9-way image classification set "ProjectAkhirMultimedia" from GitHub (M-2002/ProjectAkhirMultimedia); label vocabulary: emprit ginger, jahe merah, jahe putih, kencur, kunyit hitam, kunyit kuning, kunyit putih, lengkuas, temulawak.

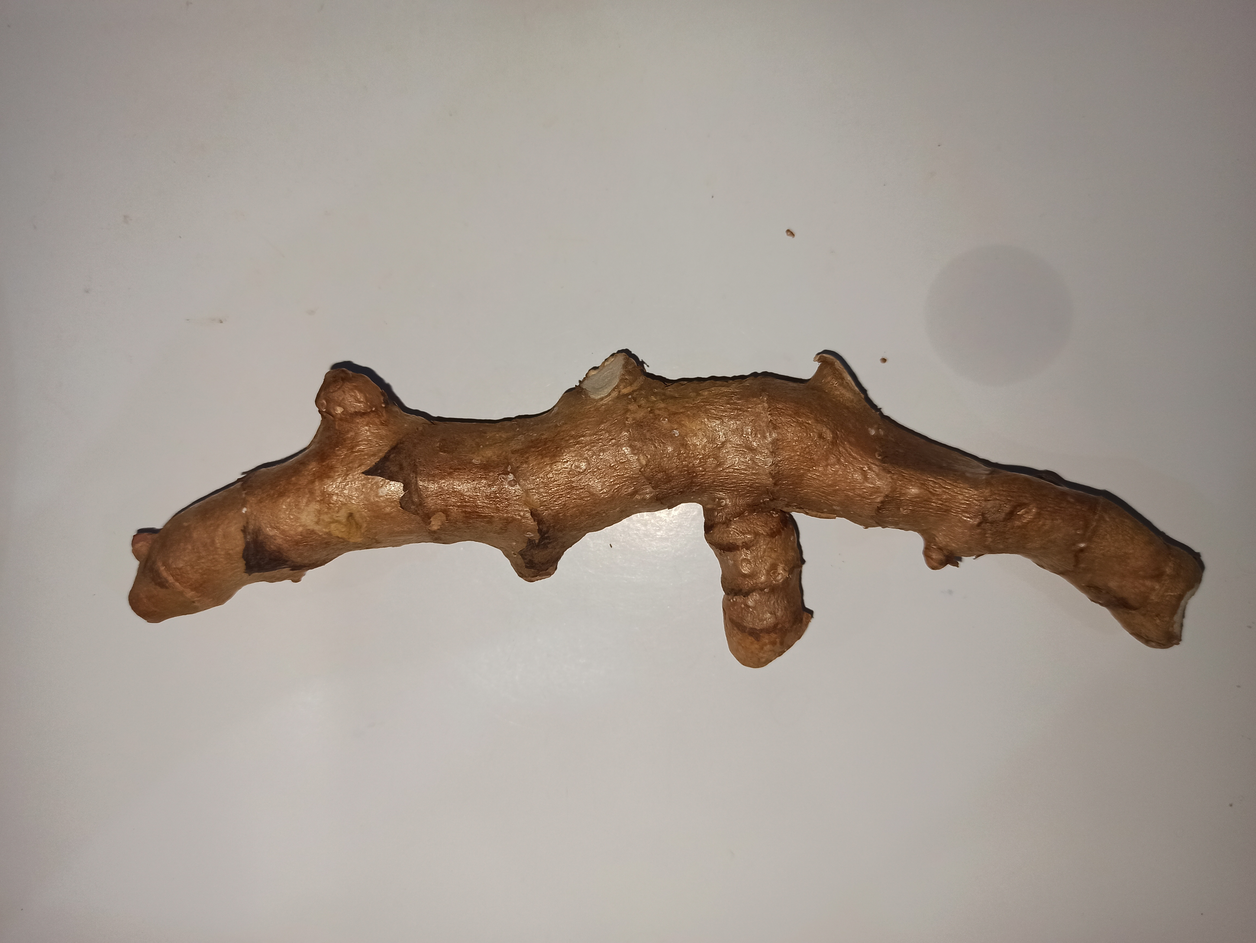
Label: kunyit hitam

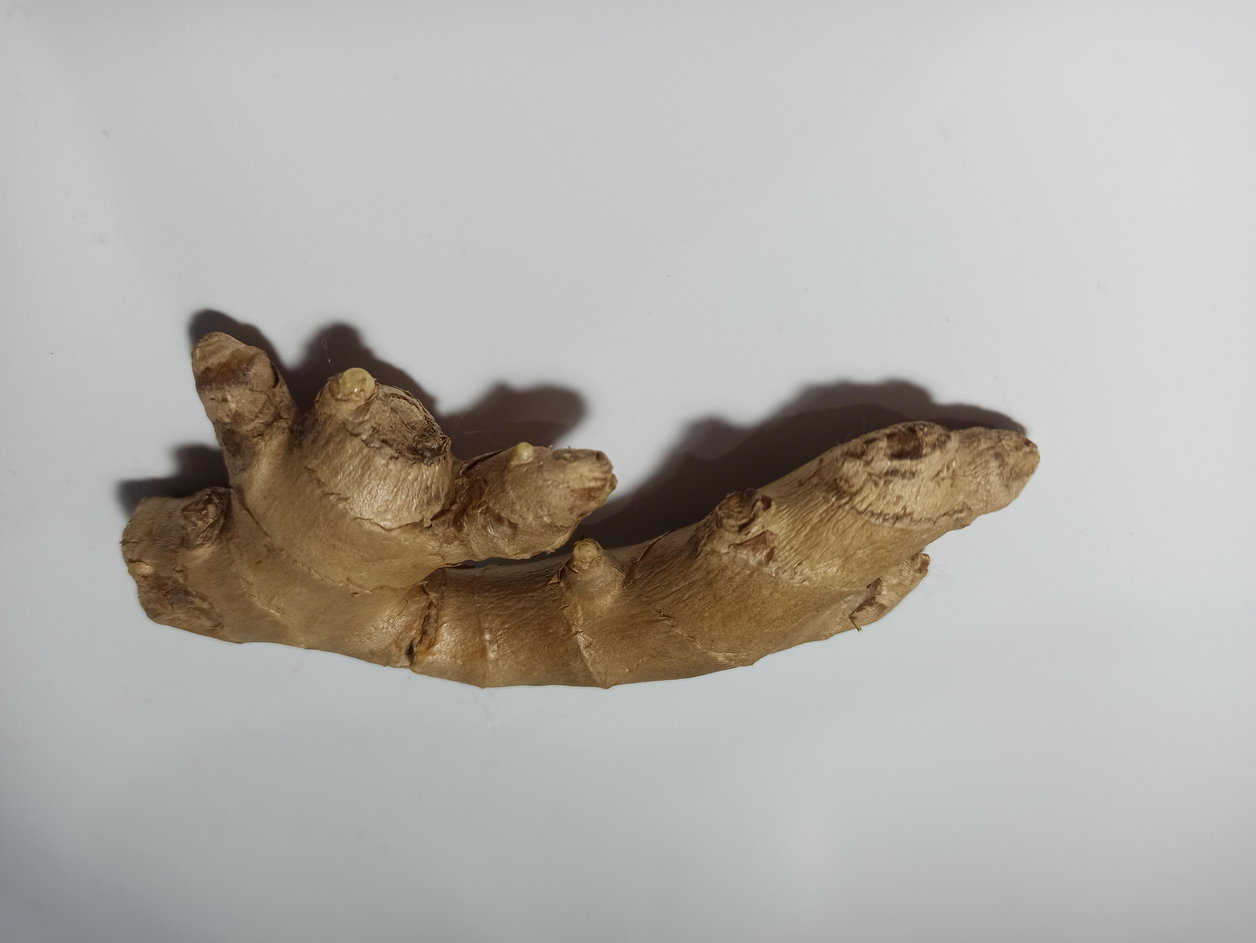
Label: jahe putih

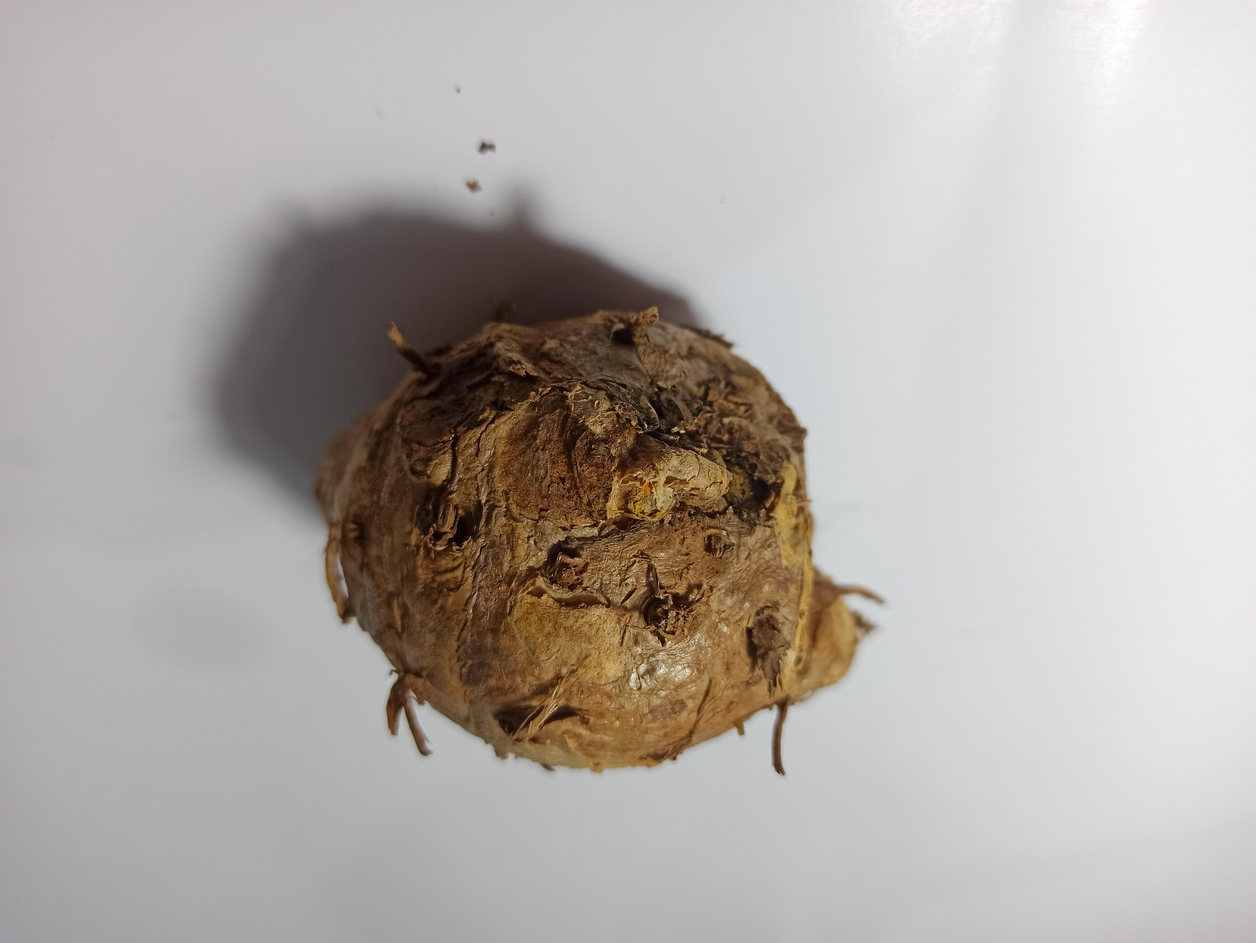
Label: temulawak

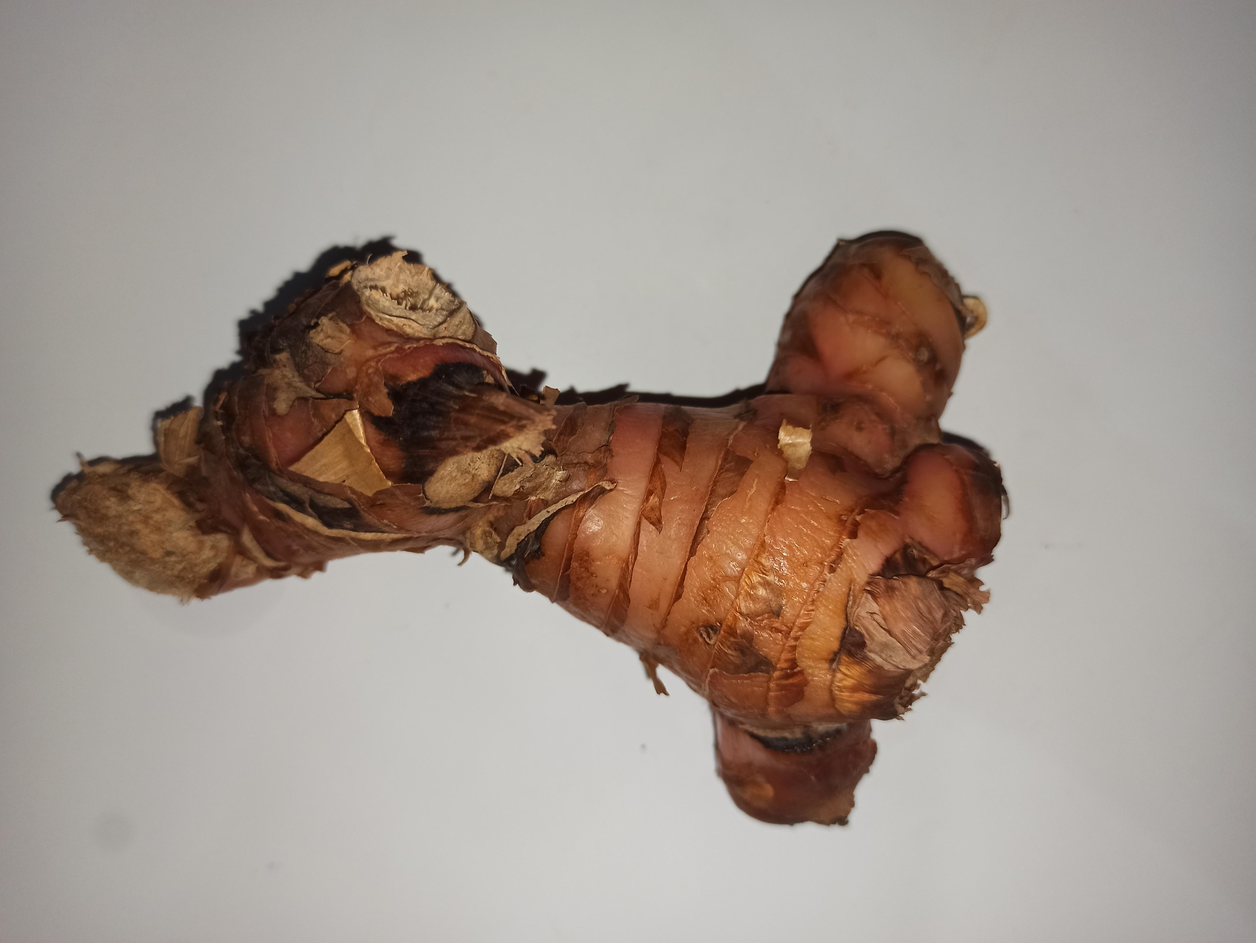
Label: lengkuas

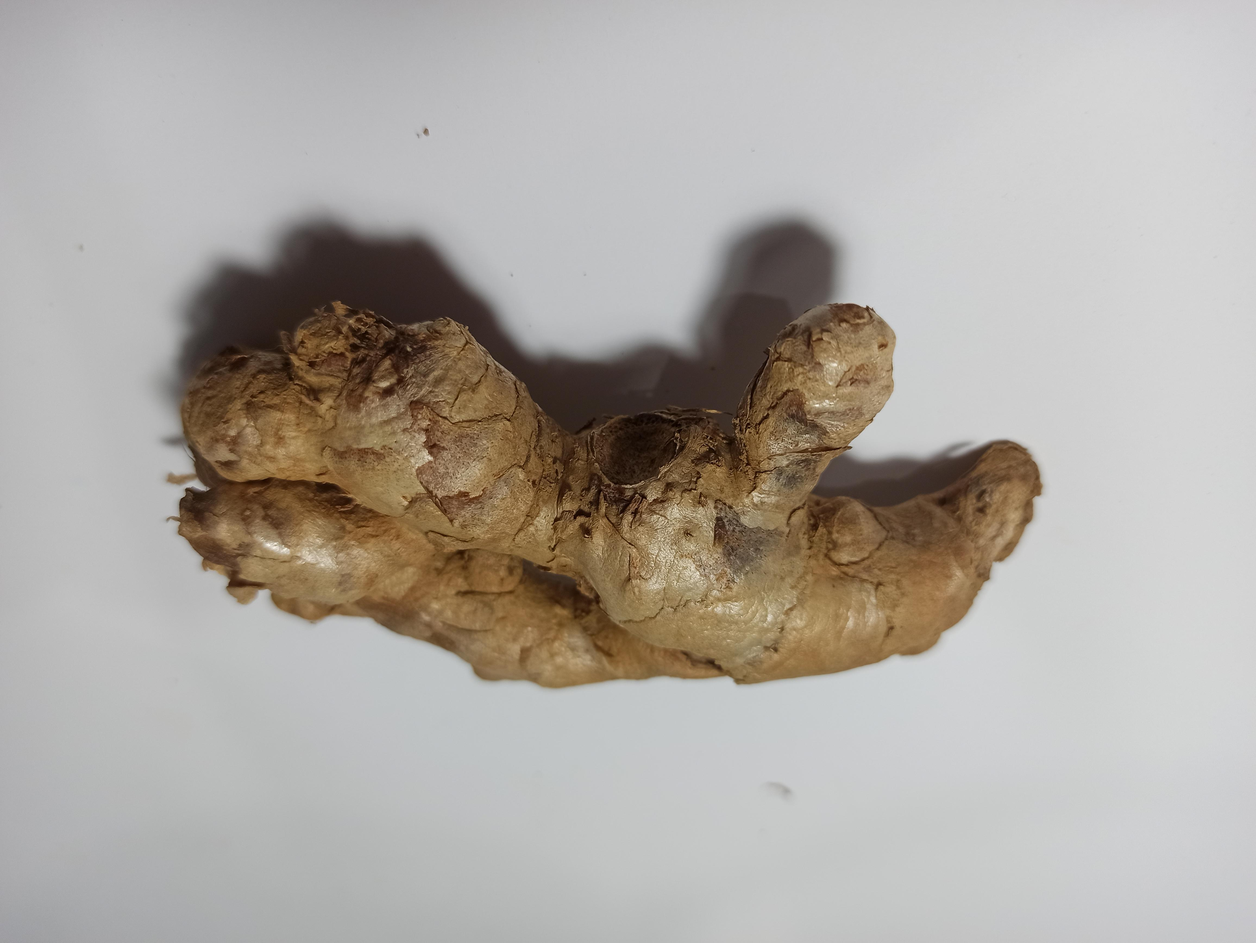
Label: emprit ginger

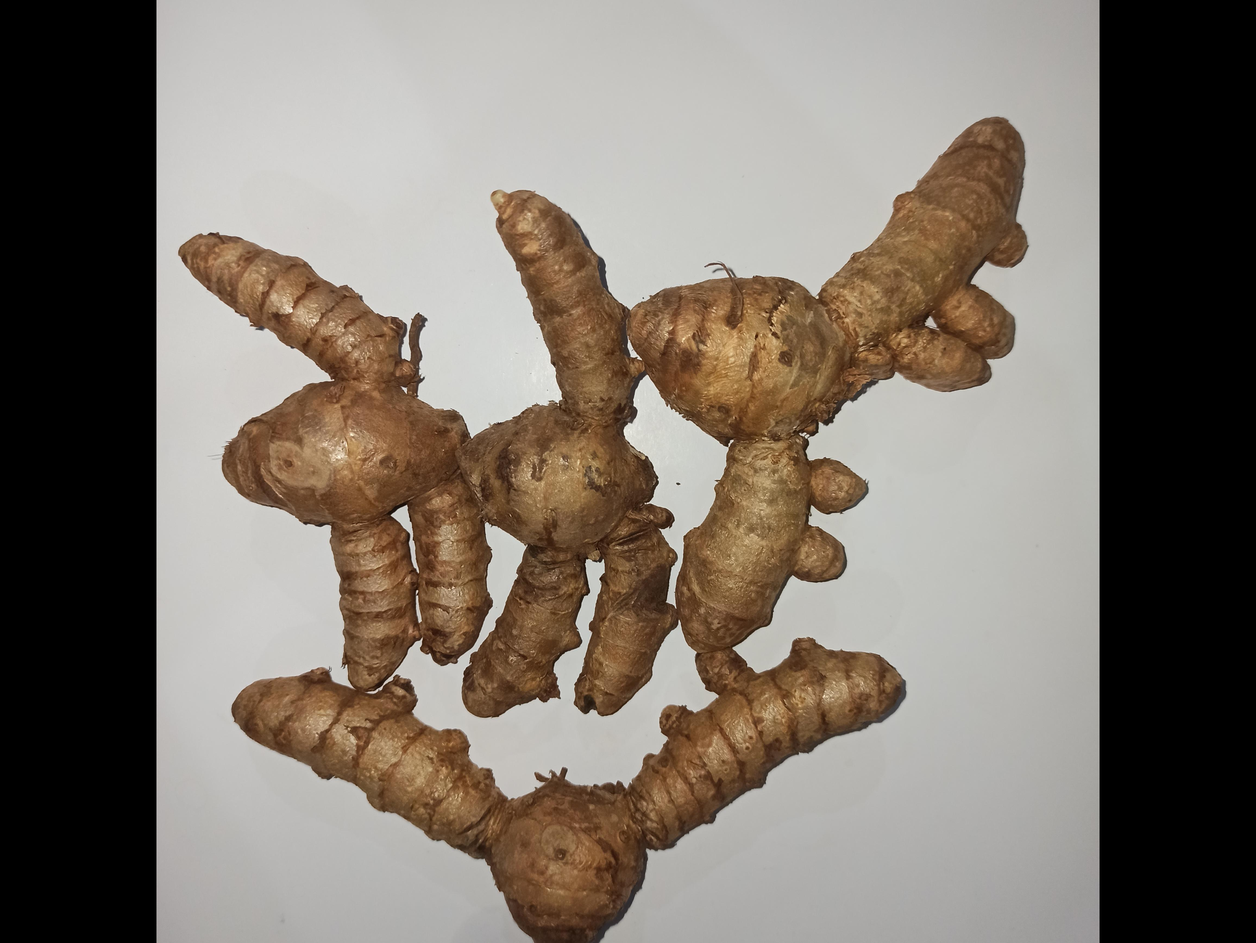
Label: kunyit putih
